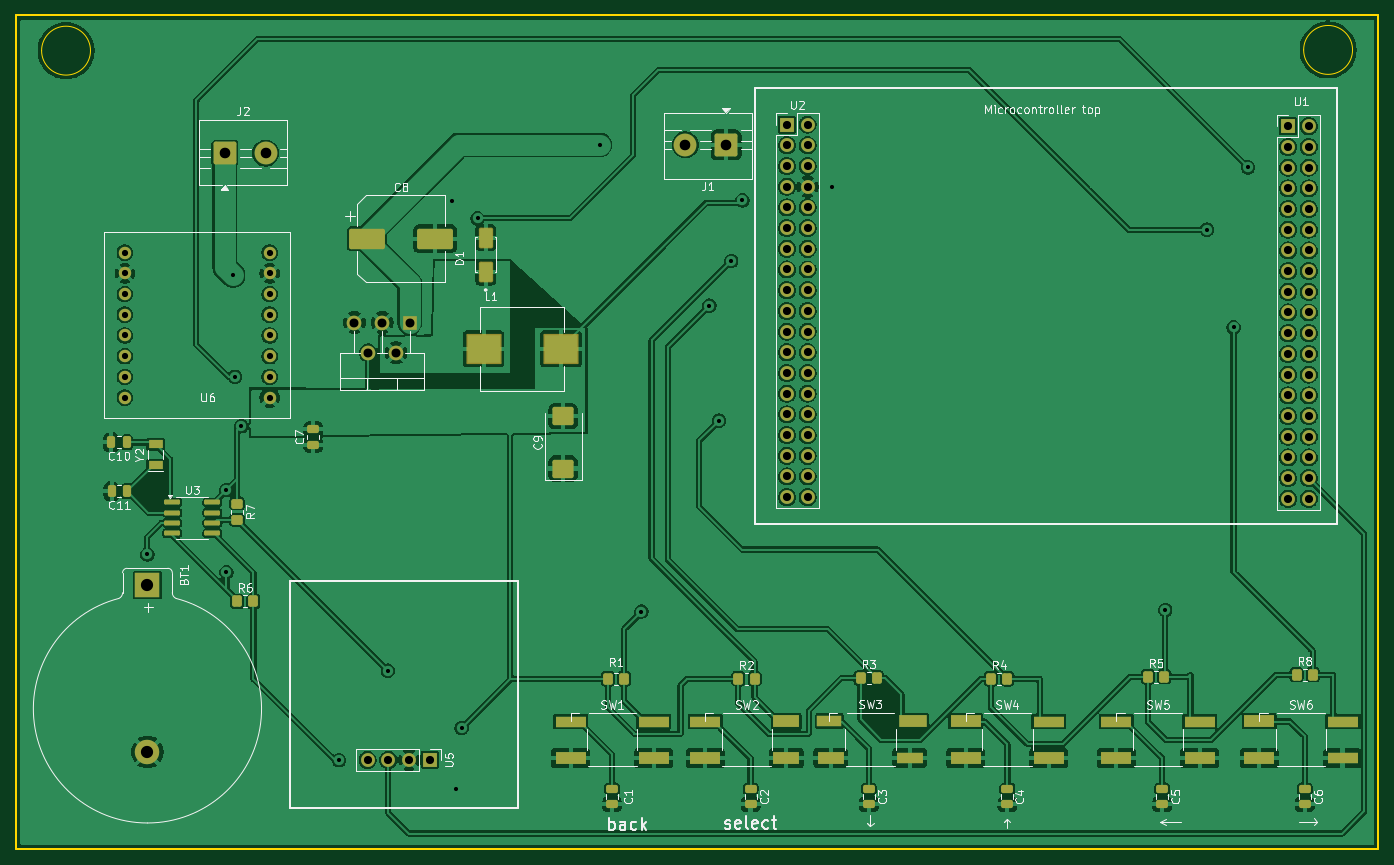
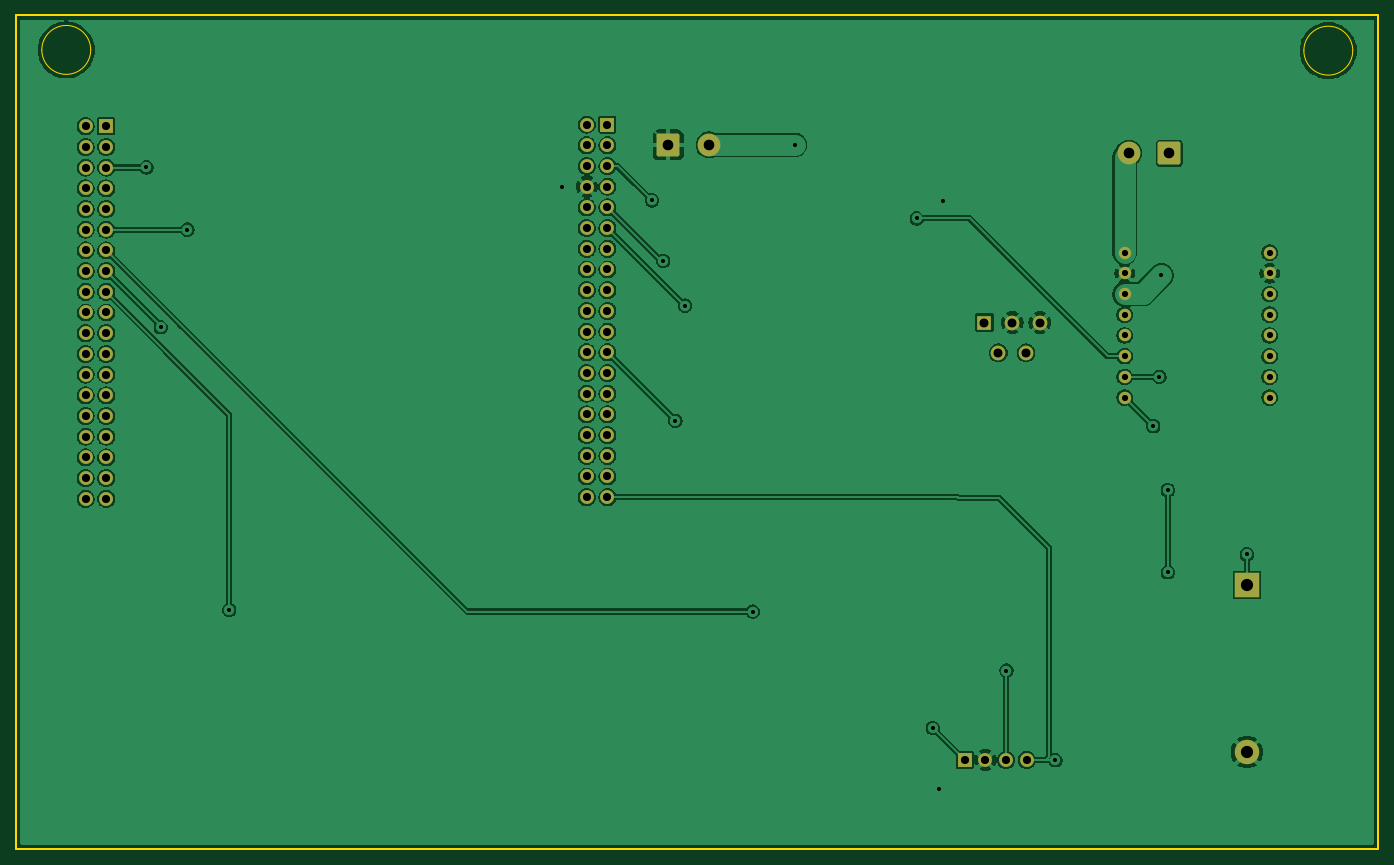
Circuit board: 11 layer files. Board 167.1 x 102.2 mm.
- bottom_copper: pcb-B_Cu.gbr (225403 bytes)
- bottom_mask: pcb-B_Mask.gbr (4451 bytes)
- paste: pcb-B_Paste.gbr (473 bytes)
- bottom_silk: pcb-B_Silkscreen.gbr (474 bytes)
- outline: pcb-Edge_Cuts.gbr (1014 bytes)
- top_copper: pcb-F_Cu.gbr (373024 bytes)
- top_mask: pcb-F_Mask.gbr (8530 bytes)
- paste: pcb-F_Paste.gbr (5032 bytes)
- top_silk: pcb-F_Silkscreen.gbr (74069 bytes)
- drill: pcb-NPTH.drl (281 bytes)
- drill: pcb-PTH.drl (2701 bytes)

=== bottom_copper: pcb-B_Cu.gbr (225403 bytes, source omitted) ===
=== bottom_mask: pcb-B_Mask.gbr ===
%TF.GenerationSoftware,KiCad,Pcbnew,9.0.1*%
%TF.CreationDate,2025-05-21T15:04:39-07:00*%
%TF.ProjectId,pcb,7063622e-6b69-4636-9164-5f7063625858,Rev 1 first mill*%
%TF.SameCoordinates,Original*%
%TF.FileFunction,Soldermask,Bot*%
%TF.FilePolarity,Negative*%
%FSLAX46Y46*%
G04 Gerber Fmt 4.6, Leading zero omitted, Abs format (unit mm)*
G04 Created by KiCad (PCBNEW 9.0.1) date 2025-05-21 15:04:39*
%MOMM*%
%LPD*%
G01*
G04 APERTURE LIST*
G04 Aperture macros list*
%AMRoundRect*
0 Rectangle with rounded corners*
0 $1 Rounding radius*
0 $2 $3 $4 $5 $6 $7 $8 $9 X,Y pos of 4 corners*
0 Add a 4 corners polygon primitive as box body*
4,1,4,$2,$3,$4,$5,$6,$7,$8,$9,$2,$3,0*
0 Add four circle primitives for the rounded corners*
1,1,$1+$1,$2,$3*
1,1,$1+$1,$4,$5*
1,1,$1+$1,$6,$7*
1,1,$1+$1,$8,$9*
0 Add four rect primitives between the rounded corners*
20,1,$1+$1,$2,$3,$4,$5,0*
20,1,$1+$1,$4,$5,$6,$7,0*
20,1,$1+$1,$6,$7,$8,$9,0*
20,1,$1+$1,$8,$9,$2,$3,0*%
G04 Aperture macros list end*
%ADD10R,1.700000X1.700000*%
%ADD11C,1.700000*%
%ADD12R,1.800000X1.800000*%
%ADD13C,1.800000*%
%ADD14RoundRect,0.250001X-1.149999X-1.149999X1.149999X-1.149999X1.149999X1.149999X-1.149999X1.149999X0*%
%ADD15C,2.800000*%
%ADD16R,3.000000X3.000000*%
%ADD17C,3.000000*%
%ADD18C,1.524000*%
%ADD19RoundRect,0.250001X1.149999X1.149999X-1.149999X1.149999X-1.149999X-1.149999X1.149999X-1.149999X0*%
G04 APERTURE END LIST*
D10*
%TO.C,U2*%
X155380000Y-51740000D03*
D11*
X157920000Y-51740000D03*
X155380000Y-54280000D03*
X157920000Y-54280000D03*
X155380000Y-56820000D03*
X157920000Y-56820000D03*
X155380000Y-59360000D03*
X157920000Y-59360000D03*
X155380000Y-61900000D03*
X157920000Y-61900000D03*
X155380000Y-64440000D03*
X157920000Y-64440000D03*
X155380000Y-66980000D03*
X157920000Y-66980000D03*
X155380000Y-69520000D03*
X157920000Y-69520000D03*
X155380000Y-72060000D03*
X157920000Y-72060000D03*
X155380000Y-74600000D03*
X157920000Y-74600000D03*
X155380000Y-77140000D03*
X157920000Y-77140000D03*
X155380000Y-79680000D03*
X157920000Y-79680000D03*
X155380000Y-82220000D03*
X157920000Y-82220000D03*
X155380000Y-84760000D03*
X157920000Y-84760000D03*
X155380000Y-87300000D03*
X157920000Y-87300000D03*
X155380000Y-89840000D03*
X157920000Y-89840000D03*
X155380000Y-92380000D03*
X157920000Y-92380000D03*
X155380000Y-94920000D03*
X157920000Y-94920000D03*
X155380000Y-97460000D03*
X157920000Y-97460000D03*
%TD*%
D12*
%TO.C,U4*%
X109120000Y-76040000D03*
D13*
X107420000Y-79740000D03*
X105720000Y-76040000D03*
X104020000Y-79740000D03*
X102320000Y-76040000D03*
%TD*%
D14*
%TO.C,J2*%
X86420000Y-55240000D03*
D15*
X91420000Y-55240000D03*
%TD*%
D10*
%TO.C,U5*%
X111550000Y-129690000D03*
D11*
X109010000Y-129690000D03*
X106470000Y-129690000D03*
X103930000Y-129690000D03*
%TD*%
D16*
%TO.C,BT1*%
X76920000Y-108240000D03*
D17*
X76920000Y-128730000D03*
%TD*%
D18*
%TO.C,U6*%
X91920000Y-85240000D03*
X91920000Y-82700000D03*
X91920000Y-80160000D03*
X91920000Y-77620000D03*
X91920000Y-75080000D03*
X91920000Y-72540000D03*
X91920000Y-70000000D03*
X91920000Y-67460000D03*
X74140000Y-67460000D03*
X74140000Y-70000000D03*
X74140000Y-72540000D03*
X74140000Y-75080000D03*
X74140000Y-77620000D03*
X74140000Y-80160000D03*
X74140000Y-82700000D03*
X74140000Y-85240000D03*
%TD*%
D19*
%TO.C,J1*%
X147920000Y-54240000D03*
D15*
X142920000Y-54240000D03*
%TD*%
D10*
%TO.C,U1*%
X216880000Y-51940000D03*
D11*
X219420000Y-51940000D03*
X216880000Y-54480000D03*
X219420000Y-54480000D03*
X216880000Y-57020000D03*
X219420000Y-57020000D03*
X216880000Y-59560000D03*
X219420000Y-59560000D03*
X216880000Y-62100000D03*
X219420000Y-62100000D03*
X216880000Y-64640000D03*
X219420000Y-64640000D03*
X216880000Y-67180000D03*
X219420000Y-67180000D03*
X216880000Y-69720000D03*
X219420000Y-69720000D03*
X216880000Y-72260000D03*
X219420000Y-72260000D03*
X216880000Y-74800000D03*
X219420000Y-74800000D03*
X216880000Y-77340000D03*
X219420000Y-77340000D03*
X216880000Y-79880000D03*
X219420000Y-79880000D03*
X216880000Y-82420000D03*
X219420000Y-82420000D03*
X216880000Y-84960000D03*
X219420000Y-84960000D03*
X216880000Y-87500000D03*
X219420000Y-87500000D03*
X216880000Y-90040000D03*
X219420000Y-90040000D03*
X216880000Y-92580000D03*
X219420000Y-92580000D03*
X216880000Y-95120000D03*
X219420000Y-95120000D03*
X216880000Y-97660000D03*
X219420000Y-97660000D03*
%TD*%
M02*

=== paste: pcb-B_Paste.gbr ===
%TF.GenerationSoftware,KiCad,Pcbnew,9.0.1*%
%TF.CreationDate,2025-05-21T15:05:06-07:00*%
%TF.ProjectId,pcb,7063622e-6b69-4636-9164-5f7063625858,Rev 1 first mill*%
%TF.SameCoordinates,Original*%
%TF.FileFunction,Paste,Bot*%
%TF.FilePolarity,Positive*%
%FSLAX46Y46*%
G04 Gerber Fmt 4.6, Leading zero omitted, Abs format (unit mm)*
G04 Created by KiCad (PCBNEW 9.0.1) date 2025-05-21 15:05:06*
%MOMM*%
%LPD*%
G01*
G04 APERTURE LIST*
G04 APERTURE END LIST*
M02*

=== bottom_silk: pcb-B_Silkscreen.gbr ===
%TF.GenerationSoftware,KiCad,Pcbnew,9.0.1*%
%TF.CreationDate,2025-05-21T15:04:51-07:00*%
%TF.ProjectId,pcb,7063622e-6b69-4636-9164-5f7063625858,Rev 1 first mill*%
%TF.SameCoordinates,Original*%
%TF.FileFunction,Legend,Bot*%
%TF.FilePolarity,Positive*%
%FSLAX46Y46*%
G04 Gerber Fmt 4.6, Leading zero omitted, Abs format (unit mm)*
G04 Created by KiCad (PCBNEW 9.0.1) date 2025-05-21 15:04:51*
%MOMM*%
%LPD*%
G01*
G04 APERTURE LIST*
G04 APERTURE END LIST*
M02*

=== outline: pcb-Edge_Cuts.gbr ===
%TF.GenerationSoftware,KiCad,Pcbnew,9.0.1*%
%TF.CreationDate,2025-05-21T15:04:06-07:00*%
%TF.ProjectId,pcb,7063622e-6b69-4636-9164-5f7063625858,Rev 1 first mill*%
%TF.SameCoordinates,Original*%
%TF.FileFunction,Profile,NP*%
%FSLAX46Y46*%
G04 Gerber Fmt 4.6, Leading zero omitted, Abs format (unit mm)*
G04 Created by KiCad (PCBNEW 9.0.1) date 2025-05-21 15:04:06*
%MOMM*%
%LPD*%
G01*
G04 APERTURE LIST*
%TA.AperFunction,Profile*%
%ADD10C,0.050000*%
%TD*%
%TA.AperFunction,Profile*%
%ADD11C,0.200000*%
%TD*%
G04 APERTURE END LIST*
D10*
X224790000Y-42580000D02*
G75*
G02*
X218790000Y-42580000I-3000000J0D01*
G01*
X218790000Y-42580000D02*
G75*
G02*
X224790000Y-42580000I3000000J0D01*
G01*
X69930000Y-42670000D02*
G75*
G02*
X63930000Y-42670000I-3000000J0D01*
G01*
X63930000Y-42670000D02*
G75*
G02*
X69930000Y-42670000I3000000J0D01*
G01*
D11*
X60830000Y-38350000D02*
X227920000Y-38350000D01*
X227920000Y-140600000D01*
X60830000Y-140600000D01*
X60830000Y-38350000D01*
M02*

=== top_copper: pcb-F_Cu.gbr (373024 bytes, source omitted) ===
=== top_mask: pcb-F_Mask.gbr (8530 bytes, source omitted) ===
=== paste: pcb-F_Paste.gbr ===
%TF.GenerationSoftware,KiCad,Pcbnew,9.0.1*%
%TF.CreationDate,2025-05-21T15:05:29-07:00*%
%TF.ProjectId,pcb,7063622e-6b69-4636-9164-5f7063625858,Rev 1 first mill*%
%TF.SameCoordinates,Original*%
%TF.FileFunction,Paste,Top*%
%TF.FilePolarity,Positive*%
%FSLAX46Y46*%
G04 Gerber Fmt 4.6, Leading zero omitted, Abs format (unit mm)*
G04 Created by KiCad (PCBNEW 9.0.1) date 2025-05-21 15:05:29*
%MOMM*%
%LPD*%
G01*
G04 APERTURE LIST*
G04 Aperture macros list*
%AMRoundRect*
0 Rectangle with rounded corners*
0 $1 Rounding radius*
0 $2 $3 $4 $5 $6 $7 $8 $9 X,Y pos of 4 corners*
0 Add a 4 corners polygon primitive as box body*
4,1,4,$2,$3,$4,$5,$6,$7,$8,$9,$2,$3,0*
0 Add four circle primitives for the rounded corners*
1,1,$1+$1,$2,$3*
1,1,$1+$1,$4,$5*
1,1,$1+$1,$6,$7*
1,1,$1+$1,$8,$9*
0 Add four rect primitives between the rounded corners*
20,1,$1+$1,$2,$3,$4,$5,0*
20,1,$1+$1,$4,$5,$6,$7,0*
20,1,$1+$1,$6,$7,$8,$9,0*
20,1,$1+$1,$8,$9,$2,$3,0*%
G04 Aperture macros list end*
%ADD10RoundRect,0.193750X0.581250X-0.971250X0.581250X0.971250X-0.581250X0.971250X-0.581250X-0.971250X0*%
%ADD11RoundRect,0.250000X0.250000X0.475000X-0.250000X0.475000X-0.250000X-0.475000X0.250000X-0.475000X0*%
%ADD12RoundRect,0.250000X-0.475000X0.250000X-0.475000X-0.250000X0.475000X-0.250000X0.475000X0.250000X0*%
%ADD13RoundRect,0.250000X-0.350000X-0.450000X0.350000X-0.450000X0.350000X0.450000X-0.350000X0.450000X0*%
%ADD14R,4.100000X3.500000*%
%ADD15R,3.800000X1.450000*%
%ADD16R,3.800000X1.400000*%
%ADD17R,1.800000X1.000000*%
%ADD18RoundRect,0.250000X-0.450000X0.350000X-0.450000X-0.350000X0.450000X-0.350000X0.450000X0.350000X0*%
%ADD19R,3.000000X1.400000*%
%ADD20R,3.500000X1.450000*%
%ADD21R,3.300000X1.450000*%
%ADD22R,3.300000X1.400000*%
%ADD23RoundRect,0.250000X-1.950000X-1.000000X1.950000X-1.000000X1.950000X1.000000X-1.950000X1.000000X0*%
%ADD24RoundRect,0.150000X-0.825000X-0.150000X0.825000X-0.150000X0.825000X0.150000X-0.825000X0.150000X0*%
%ADD25RoundRect,0.250001X1.044999X-0.872499X1.044999X0.872499X-1.044999X0.872499X-1.044999X-0.872499X0*%
%ADD26RoundRect,0.250000X0.475000X-0.250000X0.475000X0.250000X-0.475000X0.250000X-0.475000X-0.250000X0*%
G04 APERTURE END LIST*
D10*
%TO.C,D1*%
X118420000Y-69875000D03*
X118420000Y-65605000D03*
%TD*%
D11*
%TO.C,C11*%
X74420000Y-96740000D03*
X72520000Y-96740000D03*
%TD*%
D12*
%TO.C,C2*%
X150920000Y-133240000D03*
X150920000Y-135140000D03*
%TD*%
D13*
%TO.C,R6*%
X87920000Y-110240000D03*
X89920000Y-110240000D03*
%TD*%
%TO.C,R2*%
X149420000Y-119740000D03*
X151420000Y-119740000D03*
%TD*%
D14*
%TO.C,L1*%
X118170000Y-79240000D03*
X127670000Y-79240000D03*
%TD*%
D15*
%TO.C,SW4*%
X177320000Y-124965000D03*
D16*
X187520000Y-124990000D03*
D15*
X177320000Y-129465000D03*
X187520000Y-129465000D03*
%TD*%
D17*
%TO.C,Y2*%
X77920000Y-93490000D03*
X77920000Y-90990000D03*
%TD*%
D18*
%TO.C,R7*%
X87920000Y-98240000D03*
X87920000Y-100240000D03*
%TD*%
D16*
%TO.C,SW1*%
X128840000Y-124990000D03*
X139040000Y-124990000D03*
D15*
X128840000Y-129465000D03*
X139040000Y-129465000D03*
%TD*%
D19*
%TO.C,SW3*%
X160610000Y-124940000D03*
D20*
X170860000Y-124965000D03*
D21*
X160760000Y-129415000D03*
D22*
X170460000Y-129440000D03*
%TD*%
D23*
%TO.C,C8*%
X103820000Y-65740000D03*
X112220000Y-65740000D03*
%TD*%
D13*
%TO.C,R4*%
X180420000Y-119740000D03*
X182420000Y-119740000D03*
%TD*%
D24*
%TO.C,U3*%
X79945000Y-98085000D03*
X79945000Y-99355000D03*
X79945000Y-100625000D03*
X79945000Y-101895000D03*
X84895000Y-101895000D03*
X84895000Y-100625000D03*
X84895000Y-99355000D03*
X84895000Y-98085000D03*
%TD*%
D13*
%TO.C,R1*%
X133420000Y-119740000D03*
X135420000Y-119740000D03*
%TD*%
D16*
%TO.C,SW2*%
X145360000Y-124990000D03*
D21*
X155310000Y-124965000D03*
D15*
X145360000Y-129465000D03*
D21*
X155310000Y-129465000D03*
%TD*%
D11*
%TO.C,C10*%
X74370000Y-90740000D03*
X72470000Y-90740000D03*
%TD*%
D16*
%TO.C,SW5*%
X195820000Y-124990000D03*
X206020000Y-124990000D03*
D15*
X195820000Y-129465000D03*
X206020000Y-129465000D03*
%TD*%
D25*
%TO.C,C9*%
X127920000Y-93947500D03*
X127920000Y-87532500D03*
%TD*%
D12*
%TO.C,C4*%
X182440000Y-133240000D03*
X182440000Y-135140000D03*
%TD*%
D13*
%TO.C,R5*%
X199670000Y-119490000D03*
X201670000Y-119490000D03*
%TD*%
D12*
%TO.C,C1*%
X133920000Y-133240000D03*
X133920000Y-135140000D03*
%TD*%
%TO.C,C6*%
X218920000Y-133240000D03*
X218920000Y-135140000D03*
%TD*%
D13*
%TO.C,R3*%
X164420000Y-119640000D03*
X166420000Y-119640000D03*
%TD*%
D12*
%TO.C,C3*%
X165440000Y-133240000D03*
X165440000Y-135140000D03*
%TD*%
D26*
%TO.C,C7*%
X97280000Y-91030000D03*
X97280000Y-89130000D03*
%TD*%
D13*
%TO.C,R8*%
X217920000Y-119240000D03*
X219920000Y-119240000D03*
%TD*%
D15*
%TO.C,SW6*%
X213360000Y-124965000D03*
D16*
X223560000Y-124990000D03*
D15*
X213360000Y-129465000D03*
D16*
X223560000Y-129490000D03*
%TD*%
D12*
%TO.C,C5*%
X201420000Y-133240000D03*
X201420000Y-135140000D03*
%TD*%
M02*

=== top_silk: pcb-F_Silkscreen.gbr (74069 bytes, source omitted) ===
=== drill: pcb-NPTH.drl ===
M48
; DRILL file {KiCad 9.0.1} date 2025-05-21T15:06:03-0700
; FORMAT={-:-/ absolute / metric / decimal}
; #@! TF.CreationDate,2025-05-21T15:06:03-07:00
; #@! TF.GenerationSoftware,Kicad,Pcbnew,9.0.1
; #@! TF.FileFunction,NonPlated,1,2,NPTH
FMAT,2
METRIC
%
G90
G05
M30

=== drill: pcb-PTH.drl ===
M48
; DRILL file {KiCad 9.0.1} date 2025-05-21T15:06:03-0700
; FORMAT={-:-/ absolute / metric / decimal}
; #@! TF.CreationDate,2025-05-21T15:06:03-07:00
; #@! TF.GenerationSoftware,Kicad,Pcbnew,9.0.1
; #@! TF.FileFunction,Plated,1,2,PTH
FMAT,2
METRIC
; #@! TA.AperFunction,Plated,PTH,ViaDrill
T1C0.508
; #@! TA.AperFunction,Plated,PTH,ComponentDrill
T2C0.762
; #@! TA.AperFunction,Plated,PTH,ComponentDrill
T3C1.000
; #@! TA.AperFunction,Plated,PTH,ComponentDrill
T4C1.100
; #@! TA.AperFunction,Plated,PTH,ComponentDrill
T5C1.300
; #@! TA.AperFunction,Plated,PTH,ComponentDrill
T6C1.500
%
G90
G05
T1
X76.92Y-104.49
X86.612Y-96.593
X86.612Y-106.66
X87.42Y-70.24
X87.67Y-82.7
X88.42Y-88.74
X100.42Y-129.74
X106.42Y-118.74
X114.26Y-61.17
X114.72Y-133.24
X115.46Y-125.78
X117.42Y-63.24
X132.42Y-54.24
X137.54Y-111.49
X145.87Y-73.95
X147.05Y-88.07
X148.55Y-68.48
X149.92Y-61.04
X160.96Y-59.39
X201.8Y-111.3
X206.92Y-64.64
X210.19Y-76.61
X211.97Y-56.99
T2
X74.14Y-67.46
X74.14Y-70.0
X74.14Y-72.54
X74.14Y-75.08
X74.14Y-77.62
X74.14Y-80.16
X74.14Y-82.7
X74.14Y-85.24
X91.92Y-67.46
X91.92Y-70.0
X91.92Y-72.54
X91.92Y-75.08
X91.92Y-77.62
X91.92Y-80.16
X91.92Y-82.7
X91.92Y-85.24
T3
X103.93Y-129.69
X106.47Y-129.69
X109.01Y-129.69
X111.55Y-129.69
X155.38Y-51.74
X155.38Y-54.28
X155.38Y-56.82
X155.38Y-59.36
X155.38Y-61.9
X155.38Y-64.44
X155.38Y-66.98
X155.38Y-69.52
X155.38Y-72.06
X155.38Y-74.6
X155.38Y-77.14
X155.38Y-79.68
X155.38Y-82.22
X155.38Y-84.76
X155.38Y-87.3
X155.38Y-89.84
X155.38Y-92.38
X155.38Y-94.92
X155.38Y-97.46
X157.92Y-51.74
X157.92Y-54.28
X157.92Y-56.82
X157.92Y-59.36
X157.92Y-61.9
X157.92Y-64.44
X157.92Y-66.98
X157.92Y-69.52
X157.92Y-72.06
X157.92Y-74.6
X157.92Y-77.14
X157.92Y-79.68
X157.92Y-82.22
X157.92Y-84.76
X157.92Y-87.3
X157.92Y-89.84
X157.92Y-92.38
X157.92Y-94.92
X157.92Y-97.46
X216.88Y-51.94
X216.88Y-54.48
X216.88Y-57.02
X216.88Y-59.56
X216.88Y-62.1
X216.88Y-64.64
X216.88Y-67.18
X216.88Y-69.72
X216.88Y-72.26
X216.88Y-74.8
X216.88Y-77.34
X216.88Y-79.88
X216.88Y-82.42
X216.88Y-84.96
X216.88Y-87.5
X216.88Y-90.04
X216.88Y-92.58
X216.88Y-95.12
X216.88Y-97.66
X219.42Y-51.94
X219.42Y-54.48
X219.42Y-57.02
X219.42Y-59.56
X219.42Y-62.1
X219.42Y-64.64
X219.42Y-67.18
X219.42Y-69.72
X219.42Y-72.26
X219.42Y-74.8
X219.42Y-77.34
X219.42Y-79.88
X219.42Y-82.42
X219.42Y-84.96
X219.42Y-87.5
X219.42Y-90.04
X219.42Y-92.58
X219.42Y-95.12
X219.42Y-97.66
T4
X102.32Y-76.04
X104.02Y-79.74
X105.72Y-76.04
X107.42Y-79.74
X109.12Y-76.04
T5
X86.42Y-55.24
X91.42Y-55.24
X142.92Y-54.24
X147.92Y-54.24
T6
X76.92Y-108.24
X76.92Y-128.73
M30
